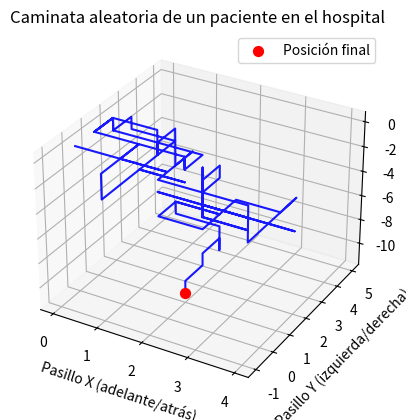

Write the Python code that produced this figure.
# -*- coding: utf-8 -*-
"""Created on May 19, 2025
[redacted] """

# Librerias 

import matplotlib.pyplot as plt
import numpy as np
import random

# Se crean tres arreglos x, y, z que guardan la posicion en cada paso y iniciando en 0

def caminata_paciente(n):
    # Inicialización de coordenadas
    x, y, z = np.zeros(n), np.zeros(n), np.zeros(n)

# Posibles movimientos adelante-atras mover eje x 
# iozquierda-derecha mover eje y
# subir-bajar cambiar piso en eje Z

    movimientos = ["ADELANTE", "ATRAS", "IZQUIERDA", "DERECHA", "SUBIR", "BAJAR"]

# Bucle de simulacion
# Se elige un moviviento al azar en cada interaccion con el bucle hasta completar n pasos

    for i in range(1, n):
        paso = random.choice(movimientos)

        if paso == "ADELANTE":
            x[i] = x[i - 1] + 1
            y[i] = y[i - 1]
            z[i] = z[i - 1]
        elif paso == "ATRAS":
            x[i] = x[i - 1] - 1
            y[i] = y[i - 1]
            z[i] = z[i - 1]
        elif paso == "DERECHA":
            x[i] = x[i - 1]
            y[i] = y[i - 1] + 1
            z[i] = z[i - 1]
        elif paso == "IZQUIERDA":
            x[i] = x[i - 1]
            y[i] = y[i - 1] - 1
            z[i] = z[i - 1]
        elif paso == "SUBIR":
            x[i] = x[i - 1]
            y[i] = y[i - 1]
            z[i] = z[i - 1] + 1   # Subir un piso
        elif paso == "BAJAR":
            x[i] = x[i - 1]
            y[i] = y[i - 1]
            z[i] = z[i - 1] - 1   # Bajar un piso

    return x, y, z

# Simulacion caminata de n pasos
x_data, y_data, z_data = caminata_paciente(89)

# Grafico en 3D
fig = plt.figure(dpi=150)
ax = fig.add_subplot(111, projection='3d')
ax.plot(x_data, y_data, z_data, alpha=0.9, color="blue")
ax.scatter(x_data[-1], y_data[-1], z_data[-1], color="red", s=50, label="Posición final")

# Etiquetas
ax.set_title("Caminata aleatoria de un paciente en el hospital")
ax.set_xlabel("Pasillo X (adelante/atrás)")
ax.set_ylabel("Pasillo Y (izquierda/derecha)")
ax.set_zlabel("Pisos (subir/bajar)")
ax.legend()
plt.show()